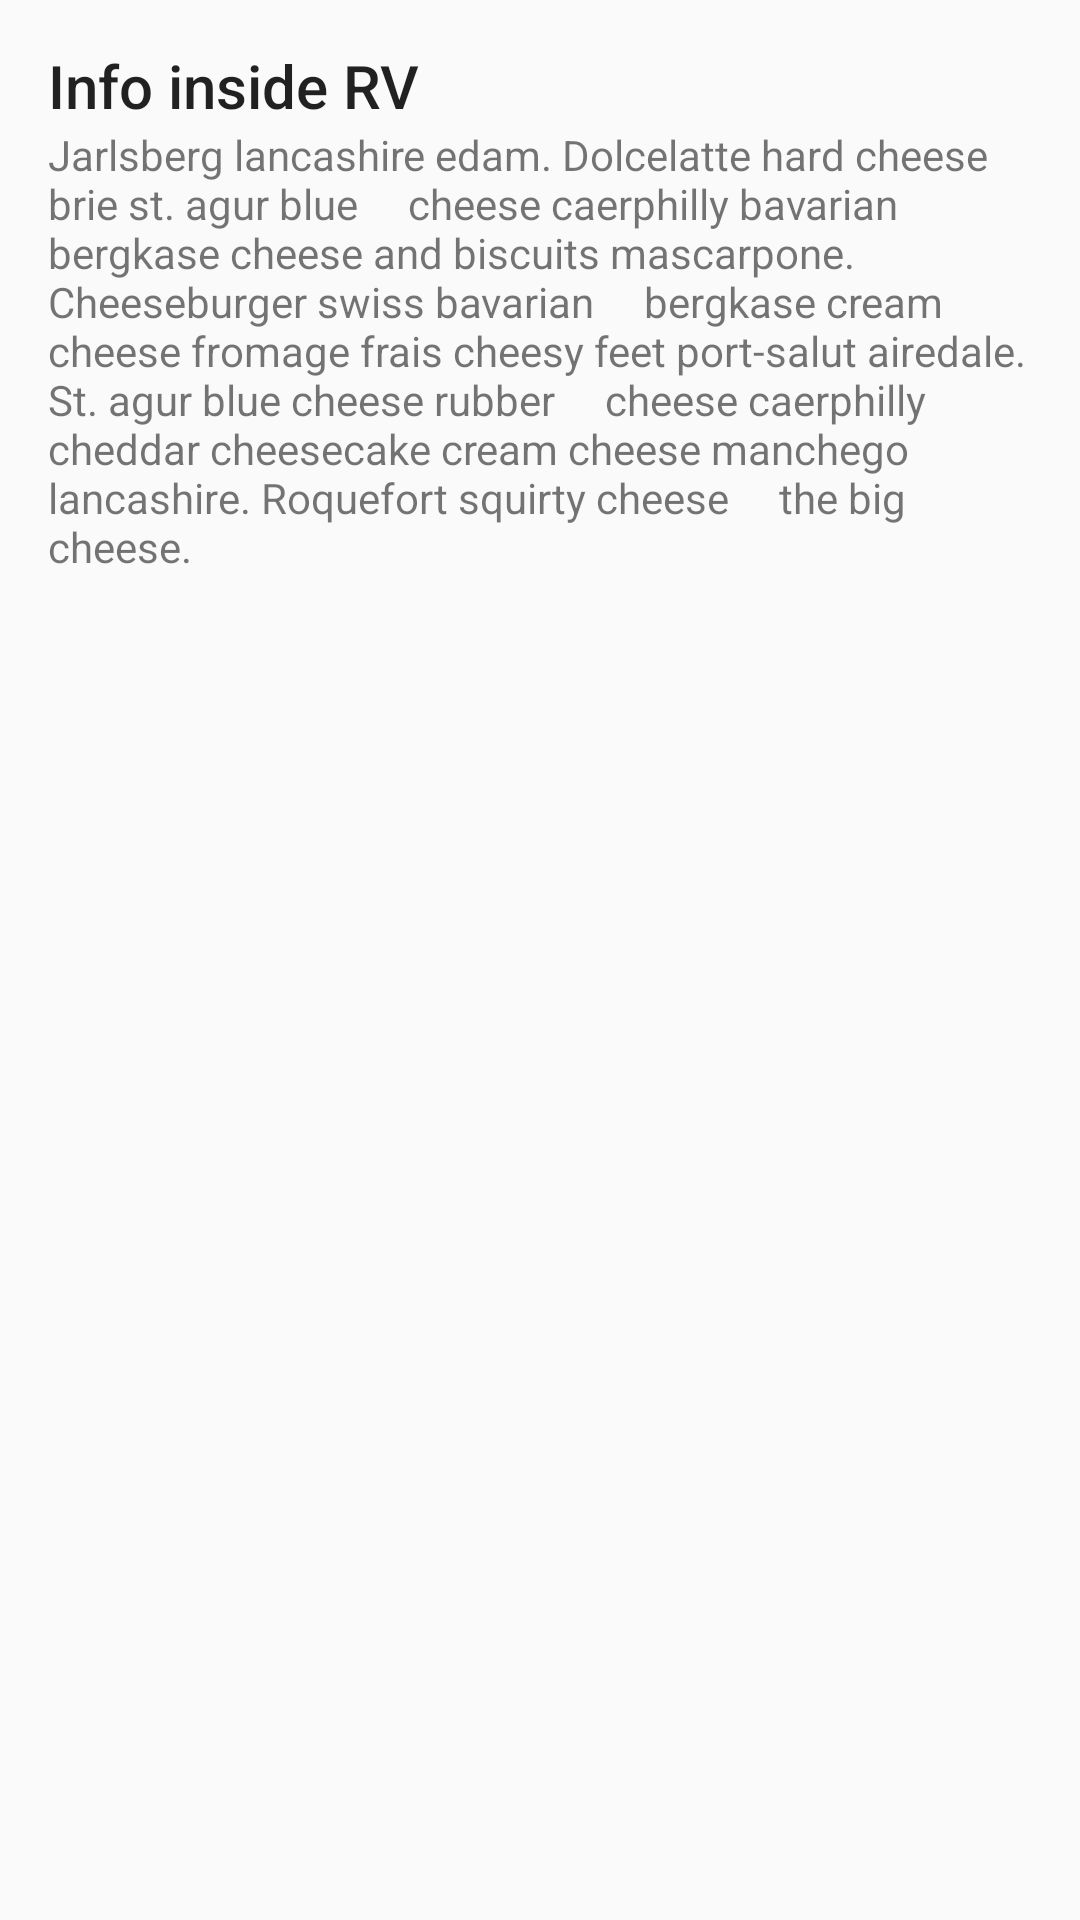

Write the Android layout XML for this screen, with the resource values it uses.
<!-- AndroidManifest.xml: application theme AppTheme -->
<!-- res/layout/cardview.xml -->
<?xml version="1.0" encoding="utf-8"?>
<LinearLayout xmlns:android="http://schemas.android.com/apk/res/android"
    android:layout_width="match_parent"
    android:layout_height="match_parent"
    android:id="@+id/cardview">

    <LinearLayout
        style="@style/Widget.CardContent"
        android:layout_width="match_parent"
        android:layout_height="wrap_content">

        <TextView
            android:layout_width="match_parent"
            android:layout_height="wrap_content"
            android:text="Info inside RV"
            android:textAppearance="@style/TextAppearance.AppCompat.Title" />

        <TextView
            android:layout_width="match_parent"
            android:layout_height="wrap_content"
            android:text="Jarlsberg lancashire edam. Dolcelatte hard cheese brie st. agur blue
    cheese caerphilly bavarian bergkase cheese and biscuits mascarpone. Cheeseburger swiss bavarian
    bergkase cream cheese fromage frais cheesy feet port-salut airedale. St. agur blue cheese rubber
    cheese caerphilly cheddar cheesecake cream cheese manchego lancashire. Roquefort squirty cheese
    the big cheese." />

    </LinearLayout>

</LinearLayout>
<!-- resources referenced by this layout -->
<resources>
  <style name="Widget.CardContent" parent="android:Widget">
          <item name="android:paddingLeft">16dp</item>
          <item name="android:paddingRight">16dp</item>
          <item name="android:paddingTop">15dp</item>
          <item name="android:paddingBottom">15dp</item>
          <item name="android:orientation">vertical</item>
      </style>
  <style name="AppTheme" parent="Theme.AppCompat.Light.DarkActionBar">
          
          <item name="colorPrimary">@color/colorPrimary</item>
          <item name="colorPrimaryDark">@color/colorPrimaryDark</item>
          <item name="colorAccent">@color/colorAccent</item>
      </style>
  <color name="colorPrimary">#3F51B5</color>
  <color name="colorPrimaryDark">#303F9F</color>
  <color name="colorAccent">#FF4081</color>
</resources>
